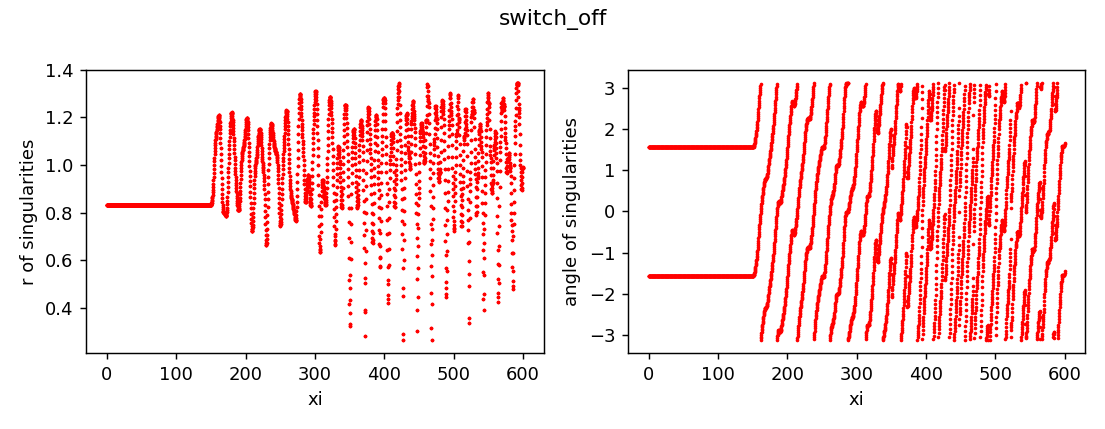

The file beside this chart, header and first rows:
z, x, y, r, angle, charge
0.0, -3.2721048093264926e-13, -0.8335, 0.8335, -1.571, 1
0.0, -4.3191838994260934e-13, 0.8335, 0.8335, 1.571, 1
0.25, -1.5913622333080246e-07, -0.8335, 0.8335, -1.571, 1
0.25, 1.5913546300844184e-07, 0.8335, 0.8335, 1.571, 1
0.5, -8.037985465073061e-07, -0.8335, 0.8335, -1.571, 1
0.5, 8.037977857824896e-07, 0.8335, 0.8335, 1.571, 1
0.75, -2.6948943576757256e-06, -0.8335, 0.8335, -1.571, 1
0.75, 2.694893597346426e-06, 0.8335, 0.8335, 1.571, 1
1.0, -3.850887168949102e-06, -0.8335, 0.8335, -1.571, 1
1.0, 3.850886404352383e-06, 0.8335, 0.8335, 1.571, 1
1.25, -3.4780764716912937e-06, -0.8335, 0.8335, -1.571, 1
1.25, 3.478075707330497e-06, 0.8335, 0.8335, 1.571, 1
1.5, -2.344142435953267e-06, -0.8335, 0.8335, -1.571, 1
1.5, 2.344141668865485e-06, 0.8335, 0.8335, 1.571, 1
1.75, -1.0935047156102051e-06, -0.8335, 0.8335, -1.571, 1
1.75, 1.0935039457191098e-06, 0.8335, 0.8335, 1.571, 1
2.0, 2.1297908409101396e-08, -0.8335, 0.8335, -1.571, 1
2.0, -2.1298678577752472e-08, 0.8335, 0.8335, 1.571, 1
2.25, 9.535521434053673e-07, -0.8335, 0.8335, -1.571, 1
2.25, -9.535529128454345e-07, 0.8335, 0.8335, 1.571, 1
2.5, 1.7257455930050347e-06, -0.8335, 0.8335, -1.571, 1
2.5, -1.7257463652414762e-06, 0.8335, 0.8335, 1.571, 1
2.75, 2.3720997244860986e-06, -0.8335, 0.8335, -1.571, 1
2.75, -2.3721004958274228e-06, 0.8335, 0.8335, 1.571, 1
3.0, 2.9189616732802626e-06, -0.8335, 0.8335, -1.571, 1
3.0, -2.9189624441636197e-06, 0.8335, 0.8335, 1.571, 1
3.25, 3.380175359578297e-06, -0.8335, 0.8335, -1.571, 1
3.25, -3.3801761336257896e-06, 0.8335, 0.8335, 1.571, 1
3.5, 3.7845398251010187e-06, -0.8335, 0.8335, -1.571, 1
3.5, -3.7845405985031944e-06, 0.8335, 0.8335, 1.571, 1
3.75, 4.0969580651431525e-06, -0.8335, 0.8335, -1.571, 1
3.75, -4.096958837157549e-06, 0.8335, 0.8335, 1.571, 1
4.0, 4.3991869621215485e-06, -0.8335, 0.8335, -1.571, 1
4.0, -4.399187734434318e-06, 0.8335, 0.8335, 1.571, 1
4.25, 4.6245842846778795e-06, -0.8335, 0.8335, -1.571, 1
4.25, -4.624585049073371e-06, 0.8335, 0.8335, 1.571, 1
4.5, 4.69773162342646e-06, -0.8335, 0.8335, -1.571, 1
4.5, -4.697732386163556e-06, 0.8335, 0.8335, 1.571, 1
4.75, 5.136269462177601e-06, -0.8335, 0.8335, -1.571, 1
4.75, -5.136270225365724e-06, 0.8335, 0.8335, 1.571, 1
5.0, 5.0241834806813435e-06, -0.8335, 0.8335, -1.571, 1
5.0, -5.024184237929774e-06, 0.8335, 0.8335, 1.571, 1
5.25, 5.012915414867591e-06, -0.8335, 0.8335, -1.571, 1
5.25, -5.012916169298831e-06, 0.8335, 0.8335, 1.571, 1
5.5, 5.762903968191402e-06, -0.8335, 0.8335, -1.571, 1
5.5, -5.762904720034434e-06, 0.8335, 0.8335, 1.571, 1
5.75, 5.751433197580258e-06, -0.8335, 0.8335, -1.571, 1
5.75, -5.751433944482798e-06, 0.8335, 0.8335, 1.571, 1
6.0, 5.666062367765123e-06, -0.8335, 0.8335, -1.571, 1
6.0, -5.666063107749586e-06, 0.8335, 0.8335, 1.571, 1
6.25, 6.266179162141283e-06, -0.8335, 0.8335, -1.571, 1
6.25, -6.266179899093449e-06, 0.8335, 0.8335, 1.571, 1
6.5, 6.911075176370407e-06, -0.8335, 0.8335, -1.571, 1
6.5, -6.911075903962005e-06, 0.8335, 0.8335, 1.571, 1
6.75, 7.566256876166688e-06, -0.8335, 0.8335, -1.571, 1
6.75, -7.5662575956952915e-06, 0.8335, 0.8335, 1.571, 1
7.0, 8.368987015373863e-06, -0.8335, 0.8335, -1.571, 1
7.0, -8.368987737303324e-06, 0.8335, 0.8335, 1.571, 1
7.25, 8.909964671850734e-06, -0.8335, 0.8335, -1.571, 1
7.25, -8.909965386570684e-06, 0.8335, 0.8335, 1.571, 1
... 4,742 more rows
